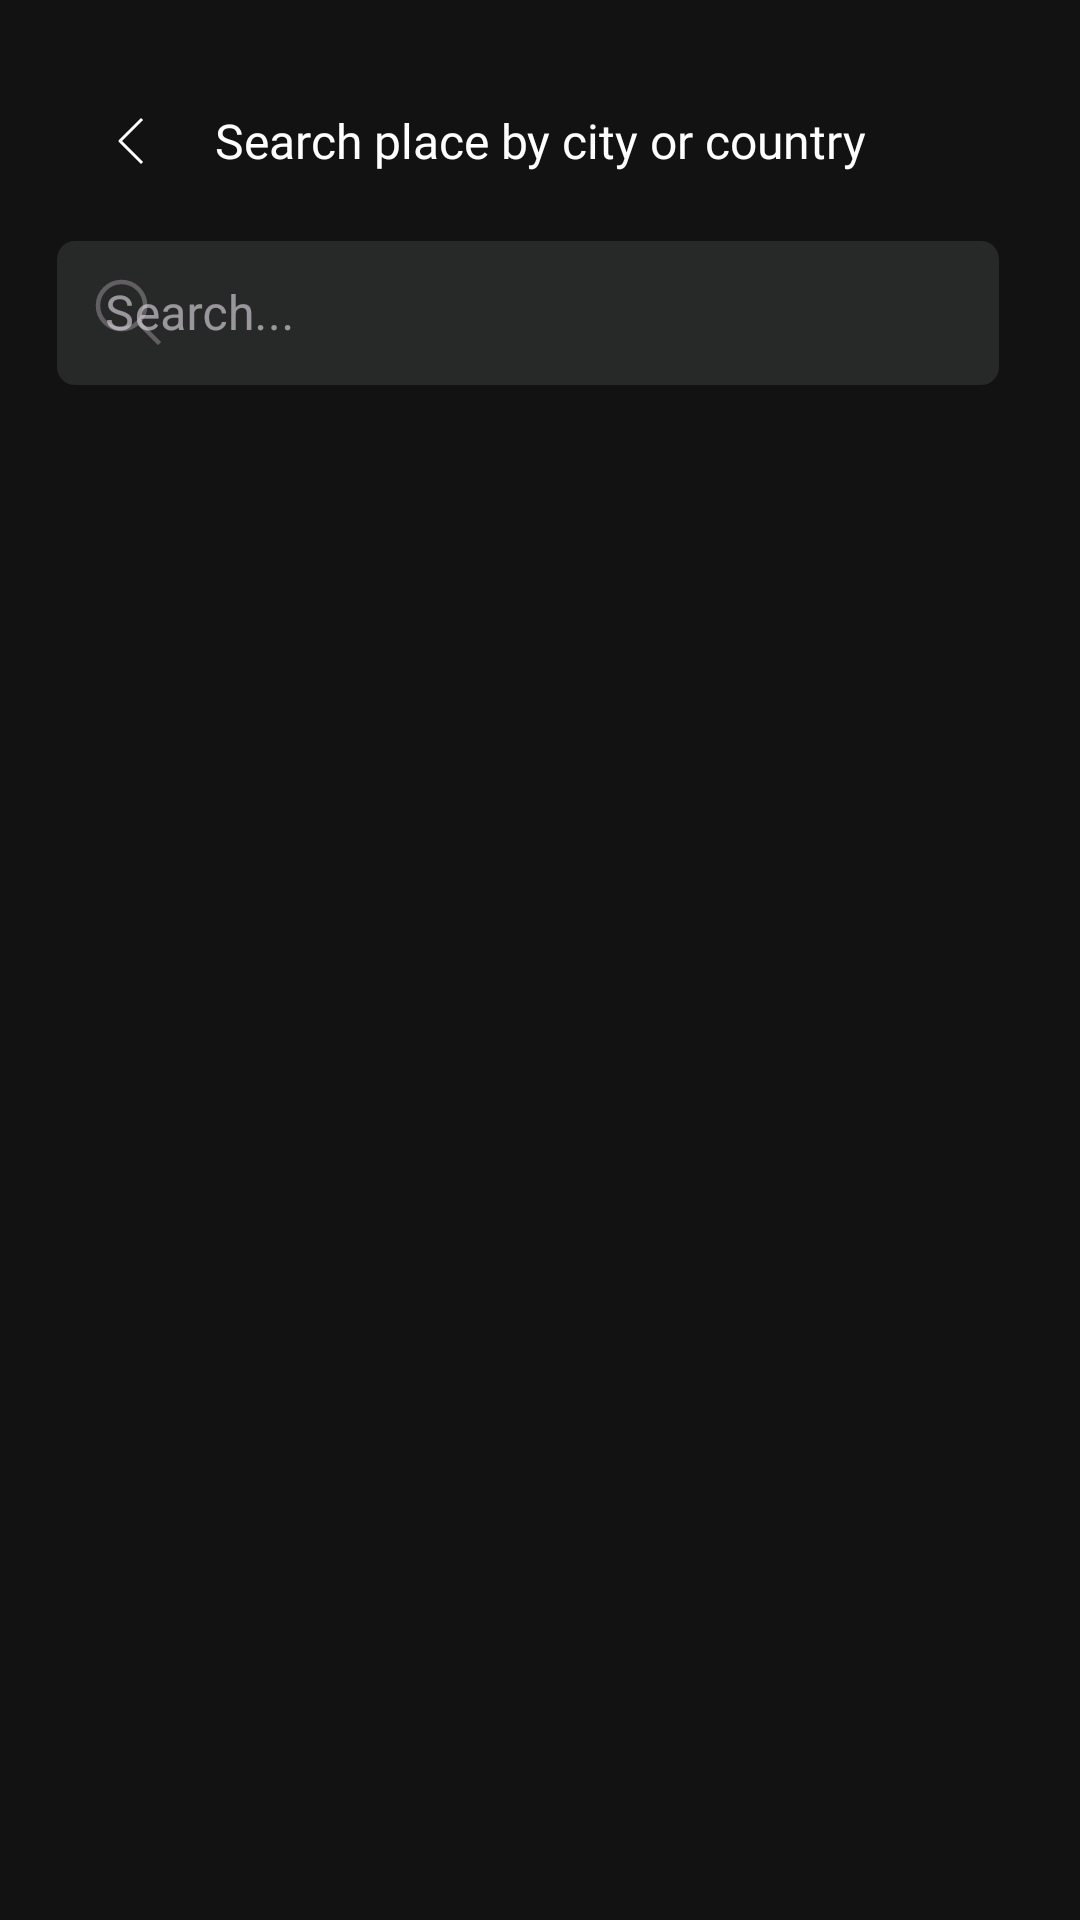

Write the Android layout XML for this screen, with the resource values it uses.
<!-- AndroidManifest.xml: application theme Theme.Airbnb -->
<!-- res/layout/activity_search.xml -->
<?xml version="1.0" encoding="utf-8"?>
<LinearLayout xmlns:android="http://schemas.android.com/apk/res/android"
    xmlns:app="http://schemas.android.com/apk/res-auto"
    xmlns:tools="http://schemas.android.com/tools"
    android:layout_width="match_parent"
    android:layout_height="match_parent"
    android:orientation="vertical"
    android:padding="12sp"
    android:background="@color/back"
    tools:context=".activities.SearchActivity">

    <RelativeLayout
        android:layout_width="match_parent"
        android:layout_height="wrap_content"
        android:layout_marginTop="15sp">

        <TextView
            android:layout_width="match_parent"
            android:layout_height="wrap_content"
            android:gravity="center"
            android:text="Search place by city or country"
            android:fontFamily="@font/roboto"
            android:textSize="16sp"
            android:layout_centerInParent="true"
            android:textColor="@color/white" />

        <ImageButton
            android:id="@+id/back"
            android:layout_width="wrap_content"
            android:layout_height="wrap_content"
            android:padding="12sp"
            android:background="@drawable/et_bg"
            android:backgroundTint="@color/back"
            android:layout_marginStart="15sp"
            android:src="@drawable/back" />

    </RelativeLayout>

    <com.google.android.material.textfield.TextInputLayout
        android:id="@+id/search"
        style="@style/Widget.MaterialComponents.TextInputLayout.OutlinedBox.Dense"
        android:layout_width="match_parent"
        android:layout_height="wrap_content"
        app:boxStrokeWidth="0sp"
        app:boxStrokeWidthFocused="0sp"
        app:boxCornerRadiusTopEnd="6sp"
        app:boxCornerRadiusTopStart="6sp"
        app:boxCornerRadiusBottomEnd="6sp"
        app:boxCornerRadiusBottomStart="6sp"
        android:layout_marginStart="7sp"
        android:layout_marginEnd="15sp"
        android:layout_marginTop="8sp"
        app:boxBackgroundColor="@color/dark"
        app:startIconDrawable="@drawable/search"
        android:hint="Search..."
        app:hintTextColor="@color/text">

        <com.google.android.material.textfield.TextInputEditText
            android:layout_width="match_parent"
            android:layout_height="match_parent"
            android:inputType="textPersonName" />

    </com.google.android.material.textfield.TextInputLayout>

    <androidx.recyclerview.widget.RecyclerView
        android:id="@+id/recyler"
        android:layout_width="match_parent"
        android:layout_height="match_parent"
        tools:listitem="@layout/search"
        android:layout_marginTop="10sp" />
</LinearLayout>
<!-- res/layout/search.xml (included above) -->
<?xml version="1.0" encoding="utf-8"?>
<com.google.android.material.card.MaterialCardView xmlns:android="http://schemas.android.com/apk/res/android"
    xmlns:app="http://schemas.android.com/apk/res-auto"
    android:orientation="vertical"
    android:layout_width="match_parent"
    android:layout_height="wrap_content"
    app:strokeWidth="0sp"
    app:cardElevation="0sp"
    app:cardCornerRadius="0sp"
    app:cardBackgroundColor="@color/back">

    <LinearLayout
        android:layout_width="match_parent"
        android:layout_height="match_parent"
        android:orientation="vertical">

        <LinearLayout
            android:layout_width="match_parent"
            android:layout_height="wrap_content"
            android:gravity="center_vertical"
            android:padding="12sp"
            android:orientation="horizontal">

            <androidx.cardview.widget.CardView
                android:layout_width="100sp"
                android:layout_height="70sp"
                app:cardCornerRadius="6sp"
                app:cardElevation="0sp">

                <ImageView
                    android:id="@+id/image"
                    android:layout_width="match_parent"
                    android:layout_height="match_parent"
                    android:scaleType="centerCrop"/>

            </androidx.cardview.widget.CardView>

            <TextView
                android:id="@+id/name"
                android:layout_width="match_parent"
                android:layout_height="wrap_content"
                android:padding="12sp"
                android:text="Hello"
                android:layout_weight="1"
                android:textSize="20sp"
                android:textColor="@color/white"
                android:fontFamily="@font/roboto" />

            <ImageView
                android:layout_width="wrap_content"
                android:layout_height="wrap_content"
                app:tint="@color/white"
                android:layout_marginEnd="12sp"
                android:layout_marginStart="12sp"
                android:src="@drawable/link" />

        </LinearLayout>

        <View
            android:layout_width="match_parent"
            android:layout_height="1sp"
            android:background="@color/text_off" />

    </LinearLayout>

</com.google.android.material.card.MaterialCardView>
<!-- resources referenced by this layout -->
<resources>
  <color name="back">#121212</color>
  <color name="dark">#272828</color>
  <color name="text">#CFCFCF</color>
  <color name="text_off">#80FFFFFF</color>
  <color name="white">#FFFFFFFF</color>
  <!-- drawable back (drawable) -->
  <vector xmlns:android="http://schemas.android.com/apk/res/android"
      android:width="9dp"
      android:height="16dp"
      android:viewportWidth="9"
      android:viewportHeight="16">
    <path
        android:strokeWidth="1"
        android:pathData="M8,1L1,8L8,15"
        android:strokeLineJoin="round"
        android:fillColor="#00000000"
        android:strokeColor="#ffffff"
        android:strokeLineCap="square"/>
  </vector>
  <!-- drawable et_bg (drawable) -->
  <?xml version="1.0" encoding="utf-8"?>
  <shape android:shape="rectangle" xmlns:android="http://schemas.android.com/apk/res/android">
      <solid android:color="#414141" />
      <corners android:radius="5sp" />
  </shape>
  <!-- drawable link (drawable) -->
  <vector xmlns:android="http://schemas.android.com/apk/res/android"
      android:width="18sp"
      android:height="16sp"
      android:viewportWidth="640"
      android:viewportHeight="512">
    <path
        android:fillColor="#FF000000"
        android:pathData="M579.8,267.7c56.5,-56.5 56.5,-148 0,-204.5c-50,-50 -128.8,-56.5 -186.3,-15.4l-1.6,1.1c-14.4,10.3 -17.7,30.3 -7.4,44.6s30.3,17.7 44.6,7.4l1.6,-1.1c32.1,-22.9 76,-19.3 103.8,8.6c31.5,31.5 31.5,82.5 0,114L422.3,334.8c-31.5,31.5 -82.5,31.5 -114,0c-27.9,-27.9 -31.5,-71.8 -8.6,-103.8l1.1,-1.6c10.3,-14.4 6.9,-34.4 -7.4,-44.6s-34.4,-6.9 -44.6,7.4l-1.1,1.6C206.5,251.2 213,330 263,380c56.5,56.5 148,56.5 204.5,0L579.8,267.7zM60.2,244.3c-56.5,56.5 -56.5,148 0,204.5c50,50 128.8,56.5 186.3,15.4l1.6,-1.1c14.4,-10.3 17.7,-30.3 7.4,-44.6s-30.3,-17.7 -44.6,-7.4l-1.6,1.1c-32.1,22.9 -76,19.3 -103.8,-8.6C74,372 74,321 105.5,289.5L217.7,177.2c31.5,-31.5 82.5,-31.5 114,0c27.9,27.9 31.5,71.8 8.6,103.9l-1.1,1.6c-10.3,14.4 -6.9,34.4 7.4,44.6s34.4,6.9 44.6,-7.4l1.1,-1.6C433.5,260.8 427,182 377,132c-56.5,-56.5 -148,-56.5 -204.5,0L60.2,244.3z"/>
  </vector>
  <!-- drawable search (drawable) -->
  <vector xmlns:android="http://schemas.android.com/apk/res/android"
      android:width="23dp"
      android:height="23dp"
      android:viewportWidth="23"
      android:viewportHeight="23">
    <path
        android:pathData="M14.571,14.571L21,21M8.857,16.714C13.196,16.714 16.714,13.196 16.714,8.857C16.714,4.518 13.196,1 8.857,1C4.518,1 1,4.518 1,8.857C1,13.196 4.518,16.714 8.857,16.714Z"
        android:strokeAlpha="0.5"
        android:strokeWidth="1.5"
        android:fillColor="#00000000"
        android:strokeColor="#ffffff"
        android:strokeLineCap="square"/>
  </vector>
  <style name="Theme.Airbnb" parent="Base.Theme.Airbnb" />
  <style name="Base.Theme.Airbnb" parent="Theme.Material3.Dark.NoActionBar">
          
          <item name="colorPrimary">@color/blue</item>
          <item name="colorPrimaryVariant">@color/blue</item>
          <item name="colorOnPrimary">@color/white</item>
          
          <item name="colorSecondary">@color/orange</item>
          <item name="colorSecondaryVariant">@color/orange</item>
          <item name="colorOnSecondary">@color/white</item>
          
          <item name="android:statusBarColor">@color/back</item>
      </style>
  <color name="blue">#5788B6</color>
  <color name="orange">#BF6042</color>
</resources>
